Labelled photos from "processed_split", an image-classification folder in khalidKE/Eye-diseases-classification. The possible labels are: cataract, diabetic retinopathy, glaucoma, normal.

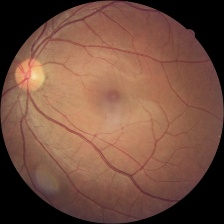
Label: diabetic retinopathy

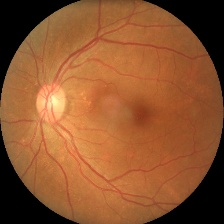
Label: normal

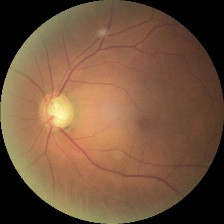
Label: glaucoma

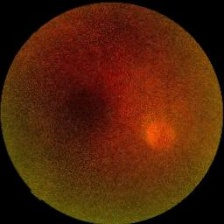
Label: cataract

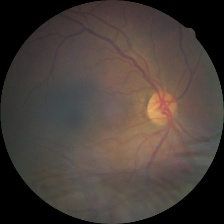
Label: diabetic retinopathy

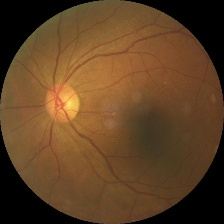
Label: normal
